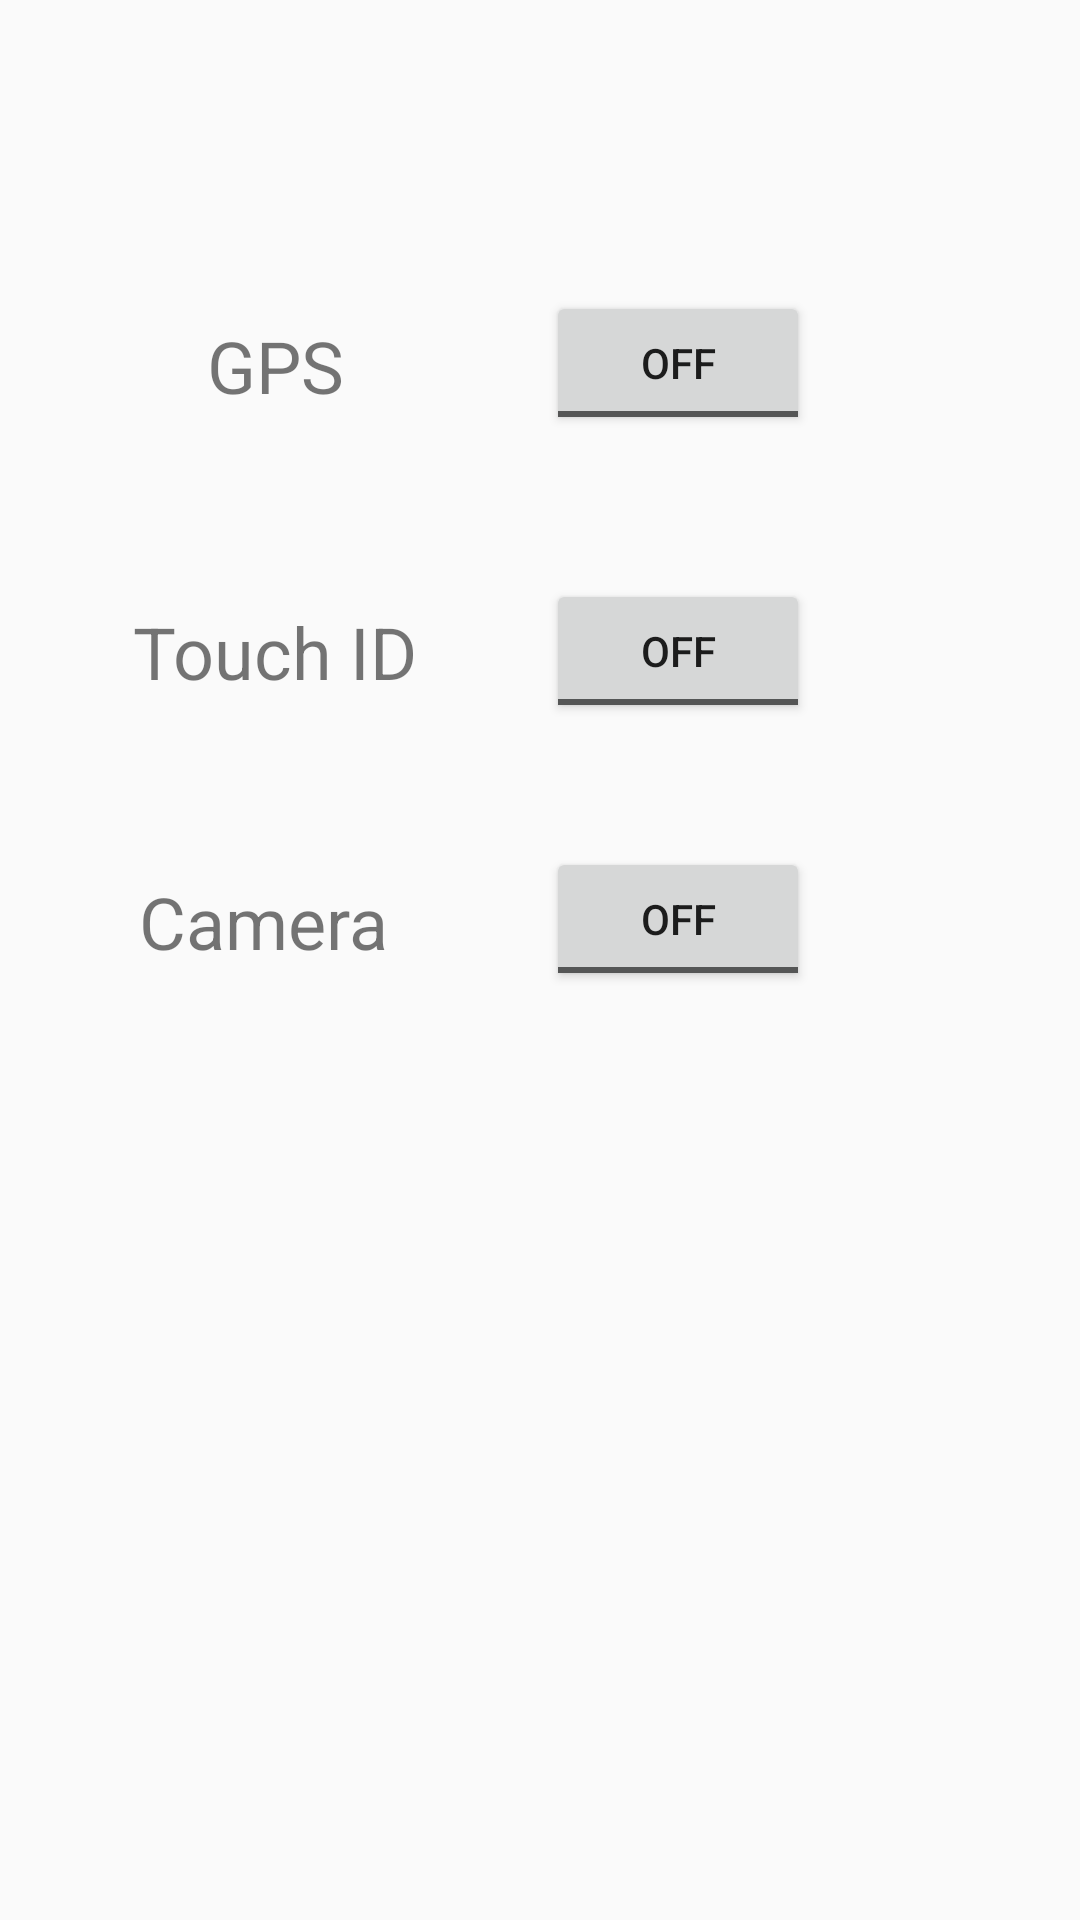

The Android layout XML behind this screen, and the referenced resources:
<!-- AndroidManifest.xml: application theme AppTheme -->
<!-- res/layout/activity_settings.xml -->
<?xml version="1.0" encoding="utf-8"?>
<android.support.constraint.ConstraintLayout xmlns:android="http://schemas.android.com/apk/res/android"
    xmlns:app="http://schemas.android.com/apk/res-auto"
    xmlns:tools="http://schemas.android.com/tools"
    android:layout_width="match_parent"
    android:layout_height="match_parent"

    tools:context="team4.hci.simplenotetaker.Settings">

    <ToggleButton
        android:id="@+id/toggleButton3"
        android:layout_width="wrap_content"
        android:layout_height="wrap_content"
        android:layout_marginEnd="90dp"
        android:layout_marginRight="90dp"
        android:text="ToggleButton"
        app:layout_constraintBottom_toBottomOf="parent"
        app:layout_constraintRight_toRightOf="parent"
        app:layout_constraintTop_toTopOf="parent"
        app:layout_constraintVertical_bias="0.477" />

    <TextView
        android:id="@+id/textView3"
        android:layout_width="wrap_content"
        android:layout_height="wrap_content"
        android:text="Camera"
        android:textSize="24sp"
        app:layout_constraintBottom_toBottomOf="parent"
        app:layout_constraintHorizontal_bias="0.467"
        app:layout_constraintLeft_toLeftOf="parent"
        app:layout_constraintRight_toLeftOf="@+id/toggleButton"
        app:layout_constraintTop_toTopOf="parent"
        app:layout_constraintVertical_bias="0.479" />

    <ToggleButton
        android:id="@+id/toggleButton2"
        android:layout_width="wrap_content"
        android:layout_height="wrap_content"
        android:layout_marginEnd="90dp"
        android:layout_marginRight="90dp"
        android:text="ToggleButton"
        app:layout_constraintBottom_toBottomOf="parent"
        app:layout_constraintRight_toRightOf="parent"
        app:layout_constraintTop_toTopOf="parent"
        app:layout_constraintVertical_bias="0.326" />

    <TextView
        android:id="@+id/textView"
        android:layout_width="wrap_content"
        android:layout_height="wrap_content"
        android:text="Touch ID"
        android:textSize="24sp"
        app:layout_constraintBottom_toBottomOf="parent"
        app:layout_constraintHorizontal_bias="0.506"
        app:layout_constraintLeft_toLeftOf="parent"
        app:layout_constraintRight_toLeftOf="@+id/toggleButton"
        app:layout_constraintTop_toTopOf="parent"
        app:layout_constraintVertical_bias="0.331" />

    <ToggleButton
        android:id="@+id/toggleButton"
        android:layout_width="wrap_content"
        android:layout_height="wrap_content"
        android:text="ToggleButton"
        app:layout_constraintRight_toRightOf="parent"
        app:layout_constraintTop_toTopOf="parent"
        android:layout_marginRight="90dp"
        android:layout_marginEnd="90dp"
        app:layout_constraintBottom_toBottomOf="parent"
        app:layout_constraintVertical_bias="0.164" />

    <TextView
        android:id="@+id/textView2"
        android:layout_width="wrap_content"
        android:layout_height="wrap_content"
        android:text="GPS"
        android:textSize="24sp"
        app:layout_constraintBottom_toBottomOf="parent"
        app:layout_constraintLeft_toLeftOf="parent"
        app:layout_constraintRight_toLeftOf="@+id/toggleButton"
        app:layout_constraintTop_toTopOf="parent"
        app:layout_constraintVertical_bias="0.174"
        app:layout_constraintHorizontal_bias="0.506" />

</android.support.constraint.ConstraintLayout>
<!-- resources referenced by this layout -->
<resources>
  <style name="AppTheme" parent="Theme.AppCompat.DayNight.DarkActionBar">
          
          <item name="colorPrimary">@color/colorPrimary</item>
          <item name="colorPrimaryDark">@color/colorPrimaryDark</item>
          <item name="colorAccent">#F73F3F</item>
      </style>
  <color name="colorPrimary">#000000</color>
  <color name="colorPrimaryDark">#000000</color>
</resources>
